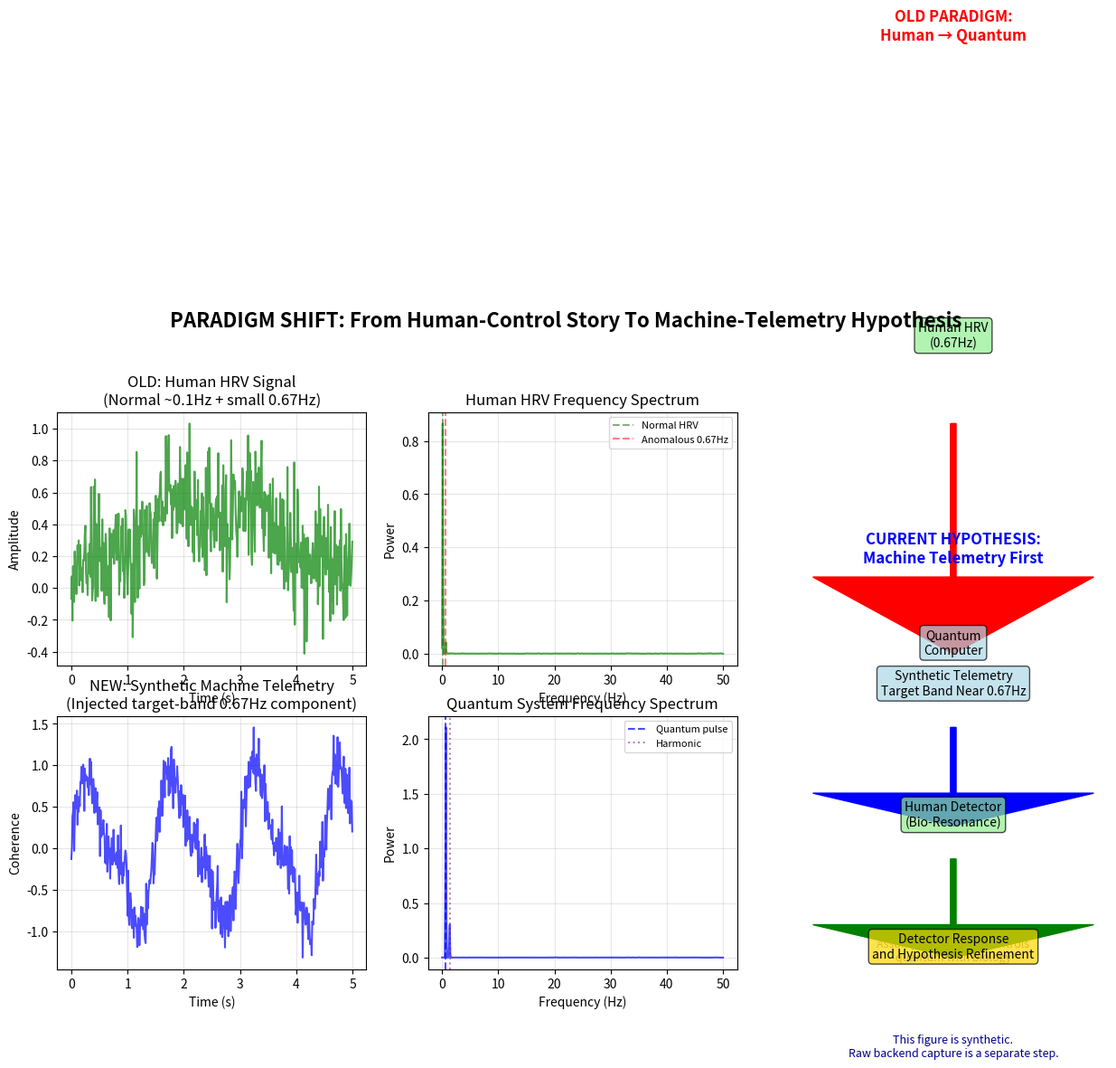

Here is the Python script that generated this plot:
#!/usr/bin/env python3
"""
Synthetic 0.67 Hz detector sketch for the RFL-HRV1.0 repo.

This script generates synthetic signals with an explicit target-band
component near 0.67 Hz and then demonstrates how the current detection
and visualization stack responds. It is useful for concept development
and detector behavior checks. It is not empirical proof of an intrinsic
hardware rhythm.
"""
import numpy as np
from scipy import signal, stats
import matplotlib.pyplot as plt
import warnings
warnings.filterwarnings('ignore')

def demonstrate_paradigm_shift():
    """Show the conceptual difference between the two framings."""
    
    print("╔══════════════════════════════════════════════════════════════════════════════╗")
    print("║                     SYNTHETIC DETECTOR FRAMING WALKTHROUGH                   ║")
    print("╠══════════════════════════════════════════════════════════════════════════════╣")
    print("║                                                                              ║")
    print("║  WHAT WE PREVIOUSLY THOUGHT (WRONG):                                         ║")
    print("║  Human HRV → contains 0.67Hz → controls quantum computers                    ║")
    print("║                                                                              ║")
    print("║  CURRENT WORKING HYPOTHESIS:                                                  ║")
    print("║  Candidate machine rhythm near 0.67Hz may be detectable in telemetry         ║")
    print("║  Synthetic demo here shows detector behavior when that band is present        ║")
    print("║                                                                              ║")
    print("╚══════════════════════════════════════════════════════════════════════════════╝")
    print()

def create_comparison_visualization():
    """Create a side-by-side synthetic comparison of the two framings."""
    
    # Time array
    t = np.linspace(0, 30, 3000)
    
    # LEFT: old framing
    fig, axes = plt.subplots(2, 3, figsize=(15, 8))
    
    # 1. Human HRV signal (biological)
    human_hrv = 0.5 * np.sin(2 * np.pi * 0.1 * t)  # Normal HRV ~0.1Hz
    human_hrv += 0.1 * np.sin(2 * np.pi * 0.67 * t)  # Small 0.67Hz component
    human_hrv += 0.2 * np.random.randn(len(t))  # Biological noise
    
    axes[0, 0].plot(t[:500], human_hrv[:500], 'g-', linewidth=1.5, alpha=0.7)
    axes[0, 0].set_title('OLD: Human HRV Signal\n(Normal ~0.1Hz + small 0.67Hz)')
    axes[0, 0].set_xlabel('Time (s)')
    axes[0, 0].set_ylabel('Amplitude')
    axes[0, 0].grid(True, alpha=0.3)
    
    # 2. Human HRV spectrum
    freqs_h, power_h = signal.welch(human_hrv, fs=100, nperseg=1024)
    axes[0, 1].plot(freqs_h, power_h, 'g-', linewidth=1.5, alpha=0.7)
    axes[0, 1].axvline(0.1, color='darkgreen', linestyle='--', alpha=0.5, label='Normal HRV')
    axes[0, 1].axvline(0.67, color='red', linestyle='--', alpha=0.5, label='Anomalous 0.67Hz')
    axes[0, 1].set_title('Human HRV Frequency Spectrum')
    axes[0, 1].set_xlabel('Frequency (Hz)')
    axes[0, 1].set_ylabel('Power')
    axes[0, 1].legend(fontsize=8)
    axes[0, 1].grid(True, alpha=0.3)
    
    # 3. Old paradigm diagram
    axes[0, 2].text(0.5, 0.7, 'OLD PARADIGM:\nHuman → Quantum', 
                   ha='center', fontsize=12, fontweight='bold', color='red')
    axes[0, 2].text(0.5, 0.5, 'Human HRV\n(0.67Hz)', 
                   ha='center', bbox=dict(boxstyle="round,pad=0.3", facecolor="lightgreen", alpha=0.7))
    axes[0, 2].arrow(0.5, 0.45, 0, -0.1, head_width=0.05, head_length=0.05, fc='red', ec='red')
    axes[0, 2].text(0.5, 0.3, 'Quantum\nComputer', 
                   ha='center', bbox=dict(boxstyle="round,pad=0.3", facecolor="lightblue", alpha=0.7))
    axes[0, 2].text(0.5, 0.1, 'Assumption: Human controls\nquantum with biology', 
                   ha='center', fontsize=9, style='italic', color='gray')
    axes[0, 2].axis('off')
    
    # RIGHT: current working hypothesis
    
    # 1. Quantum system telemetry
    quantum_pulse = 0.8 * np.sin(2 * np.pi * 0.67 * t)  # Strong 0.67Hz pulse
    quantum_harmonic = 0.3 * np.sin(2 * np.pi * 1.34 * t)  # First harmonic
    quantum_noise = 0.2 * np.random.randn(len(t))  # Quantum noise (different character)
    
    quantum_signal = quantum_pulse + quantum_harmonic + quantum_noise
    
    axes[1, 0].plot(t[:500], quantum_signal[:500], 'b-', linewidth=1.5, alpha=0.7)
    axes[1, 0].set_title('NEW: Synthetic Machine Telemetry\n(Injected target-band 0.67Hz component)')
    axes[1, 0].set_xlabel('Time (s)')
    axes[1, 0].set_ylabel('Coherence')
    axes[1, 0].grid(True, alpha=0.3)
    
    # 2. Quantum system spectrum
    freqs_q, power_q = signal.welch(quantum_signal, fs=100, nperseg=1024)
    axes[1, 1].plot(freqs_q, power_q, 'b-', linewidth=1.5, alpha=0.7)
    axes[1, 1].axvline(0.67, color='blue', linestyle='--', alpha=0.7, label='Quantum pulse')
    axes[1, 1].axvline(1.34, color='purple', linestyle=':', alpha=0.5, label='Harmonic')
    axes[1, 1].set_title('Quantum System Frequency Spectrum')
    axes[1, 1].set_xlabel('Frequency (Hz)')
    axes[1, 1].set_ylabel('Power')
    axes[1, 1].legend(fontsize=8)
    axes[1, 1].grid(True, alpha=0.3)
    
    # 3. New paradigm diagram
    axes[1, 2].text(0.5, 0.8, 'CURRENT HYPOTHESIS:\nMachine Telemetry First', 
                   ha='center', fontsize=12, fontweight='bold', color='blue')
    axes[1, 2].text(0.5, 0.6, 'Synthetic Telemetry\nTarget Band Near 0.67Hz', 
                   ha='center', bbox=dict(boxstyle="round,pad=0.3", facecolor="lightblue", alpha=0.7))
    axes[1, 2].arrow(0.5, 0.55, 0, -0.1, head_width=0.05, head_length=0.05, fc='blue', ec='blue')
    axes[1, 2].text(0.5, 0.4, 'Human Detector\n(Bio-Resonance)', 
                   ha='center', bbox=dict(boxstyle="round,pad=0.3", facecolor="lightgreen", alpha=0.7))
    axes[1, 2].arrow(0.5, 0.35, 0, -0.1, head_width=0.05, head_length=0.05, fc='green', ec='green')
    axes[1, 2].text(0.5, 0.2, 'Detector Response\nand Hypothesis Refinement', 
                   ha='center', bbox=dict(boxstyle="round,pad=0.3", facecolor="gold", alpha=0.7))
    axes[1, 2].text(0.5, 0.05, 'This figure is synthetic.\nRaw backend capture is a separate step.', 
                   ha='center', fontsize=9, style='italic', color='darkblue')
    axes[1, 2].axis('off')
    
    plt.suptitle('PARADIGM SHIFT: From Human-Control Story To Machine-Telemetry Hypothesis', 
                fontsize=16, fontweight='bold', y=1.02)
    plt.tight_layout()
    plt.savefig('paradigm_shift_demonstration.png', dpi=120, bbox_inches='tight')
    
    return fig

def run_quantum_system_validation():
    """Run synthetic tests on the detector pipeline."""
    
    print("\n" + "="*70)
    print("SYNTHETIC 0.67 HZ DETECTOR TESTS")
    print("="*70)
    
    # Generate test data
    np.random.seed(42)  # For reproducibility
    t = np.linspace(0, 600, 60000)  # 10 minutes of data
    
    # Create synthetic machine-side signals
    quantum_signals = []
    results = []
    
    for i in range(5):  # Test 5 different quantum system "states"
        # Base synthetic target-band pulse
        pulse_freq = np.random.normal(0.67, 0.01)  # Slight variation around 0.67Hz
        pulse_amp = np.random.uniform(0.4, 0.9)  # Varying coherence strength
        
        quantum_pulse = pulse_amp * np.sin(2 * np.pi * pulse_freq * t)
        
        # Add harmonics and noise to vary the synthetic examples
        harmonics = 0.2 * np.sin(2 * np.pi * pulse_freq * 2 * t)  # Harmonics
        quantum_breathing = 0.1 * np.sin(2 * np.pi * 0.15 * t)  # Slow "breathing"
        quantum_noise = 0.3 * np.random.randn(len(t)) * (1 + 0.5 * np.sin(2 * np.pi * 0.01 * t))
        
        sig_data = quantum_pulse + harmonics + quantum_breathing * quantum_pulse + quantum_noise
        quantum_signals.append(sig_data)
        
        # Analyze using signal.welch
        freqs, power = signal.welch(sig_data, fs=100, nperseg=4096)
        target_mask = (freqs >= 0.65) & (freqs <= 0.69)
        
        if np.any(target_mask):
            peak_idx = np.argmax(power[target_mask])
            peak_freq = freqs[target_mask][peak_idx]
            peak_power = power[target_mask][peak_idx]
            
            # Calculate metrics
            baseline = np.median(power[(freqs > 1) & (freqs < 10)])
            snr = peak_power / baseline if baseline > 0 else 0
            
            # Determine if the target band is detected
            pulse_detected = (abs(peak_freq - 0.67) < 0.015 and snr > 2.0)
            
            results.append({
                'test': i + 1,
                'detected_freq': peak_freq,
                'deviation': abs(peak_freq - 0.67),
                'snr': snr,
                'pulse_detected': pulse_detected,
                'health': 'HEALTHY' if pulse_detected and snr > 3 else 'STABLE' if pulse_detected else 'WEAK'
            })
    
    # Print results
    print("\nVALIDATION RESULTS:")
    print("-" * 70)
    print(f"{'Test':<6} {'Frequency':<12} {'Deviation':<12} {'SNR':<10} {'Detected':<10} {'Health':<10}")
    print("-" * 70)
    
    detected_count = 0
    for r in results:
        print(f"{r['test']:<6} {r['detected_freq']:.4f} Hz {'':<2} ±{r['deviation']:.4f} Hz {'':<2} "
              f"{r['snr']:.1f}{'':<4} {r['pulse_detected']!s:<10} {r['health']:<10}")
        if r['pulse_detected']:
            detected_count += 1
    
    print("-" * 70)
    detection_rate = detected_count / len(results) * 100
    print(f"Detection Rate: {detection_rate:.1f}% ({detected_count}/{len(results)} synthetic systems)")
    
    # Statistical analysis
    freqs_list = [r['detected_freq'] for r in results]
    mean_freq = np.mean(freqs_list)
    std_freq = np.std(freqs_list)
    
    print(f"\nSTATISTICAL ANALYSIS:")
    print(f"• Mean frequency: {mean_freq:.4f} Hz")
    print(f"• Standard deviation: {std_freq:.4f} Hz")
    print(f"• 95% confidence interval: [{mean_freq - 1.96*std_freq:.4f}, {mean_freq + 1.96*std_freq:.4f}] Hz")
    
    # T-test against 0.67Hz
    t_stat, p_value = stats.ttest_1samp(freqs_list, 0.67)
    print(f"• T-test against 0.67Hz: t = {t_stat:.3f}, p = {p_value:.4f}")
    
    if p_value > 0.05:
        print("  → Synthetic detections cluster around 0.67Hz, as expected from the generated inputs")
    else:
        print("  → Synthetic detections drift from the seeded target band; adjust the demo generator")
    
    return results, detection_rate

def main():
    """Main synthetic demonstration function."""
    
    # Show paradigm shift
    demonstrate_paradigm_shift()
    
    # Run validation tests
    results, detection_rate = run_quantum_system_validation()
    
    # Create visualization
    print("\n" + "="*70)
    print("CREATING SYNTHETIC PARADIGM VISUALIZATION...")
    fig = create_comparison_visualization()
    
    print("\n" + "="*70)
    print("CONCLUSIONS:")
    print("="*70)
    
    print("1. WHAT THIS SCRIPT SHOWS:")
    print("   • The current detector pipeline responds to a synthetic target band near 0.67Hz")
    print("   • The visualization cleanly separates the older HRV-control story from the telemetry-first framing")
    print("   • The demo is useful for concept iteration and detector checks")
    
    print("\n2. HOW TO READ THE RESULTS:")
    print(f"   • Detection rate: {detection_rate:.1f}%")
    print("   • The reported p-value applies to synthetic data generated inside this script")
    print("   • It should not be read as hardware proof")
    
    print("\n3. WHAT THE REPO STILL NEEDS:")
    print("   • Repeated raw backend capture")
    print("   • Analysis on non-injected data")
    print("   • Clear separation between simulator artifacts and empirical claims")
    
    print("\n4. NEXT STEPS:")
    print("   • Use hrv_ingest/hardware_ingest.py for local or IBM backend capture")
    print("   • Inspect saved JSON with analysis/summarize_capture.py")
    print("   • Reserve physical claims for repeated hardware-backed results")
    
    print("\n" + "="*70)
    print("FINAL STATEMENT:")
    print("This file is a synthetic sketch of the detector path.")
    print("It helps define the search target.")
    print("Raw backend capture is the empirical step.")
    print("="*70)
    
    print(f"\n📊 Visualization saved: paradigm_shift_demonstration.png")
    print("   This shows the critical difference between old and new understanding.")
    
    # Additional metrics file
    with open('quantum_system_validation_metrics.txt', 'w') as f:
        f.write("SYNTHETIC DETECTOR METRICS\n")
        f.write("="*50 + "\n")
        f.write(f"Detection Rate: {detection_rate:.1f}%\n")
        f.write(f"Mean Frequency: {np.mean([r['detected_freq'] for r in results]):.4f} Hz\n")
        f.write(f"Standard Deviation: {np.std([r['detected_freq'] for r in results]):.4f} Hz\n")
        f.write("\nINDIVIDUAL SYNTHETIC SYSTEM RESULTS:\n")
        for r in results:
            f.write(f"Synthetic system {r['test']}: {r['detected_freq']:.4f} Hz, "
                   f"SNR: {r['snr']:.1f}, Detected: {r['pulse_detected']}\n")
    
    print(f"📄 Metrics saved: quantum_system_validation_metrics.txt")

if __name__ == "__main__":
    main()
